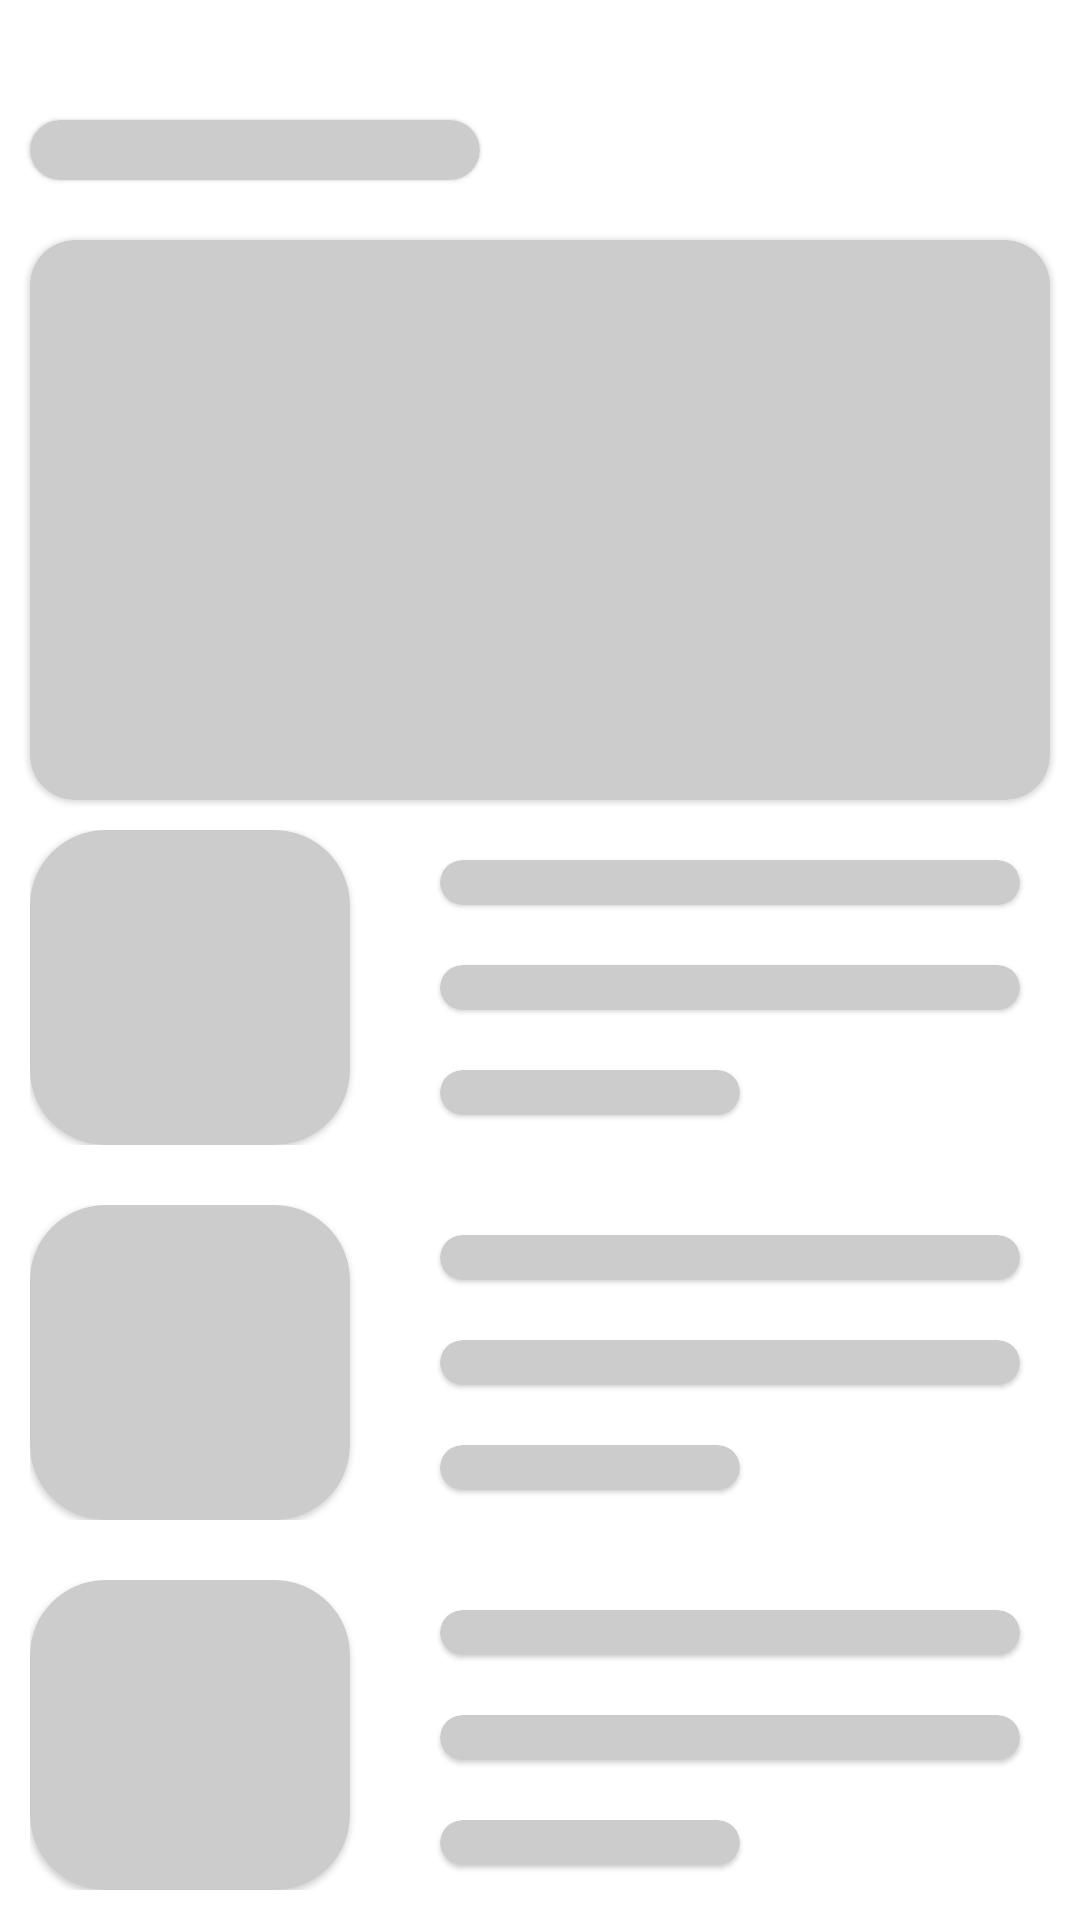

Android layout source for this screen:
<!-- AndroidManifest.xml: application theme Theme.NewsClientAppCleanArchitecture -->
<!-- res/layout/home_shimmer_layout.xml -->
<?xml version="1.0" encoding="utf-8"?>
<LinearLayout xmlns:android="http://schemas.android.com/apk/res/android"
    xmlns:app="http://schemas.android.com/apk/res-auto"
    android:layout_width="match_parent"
    android:layout_height="match_parent"
    android:orientation="vertical">

    <com.google.android.material.card.MaterialCardView
        android:layout_width="150dp"
        android:layout_height="20dp"
        android:layout_gravity="start"
        android:layout_marginTop="40dp"
        android:layout_marginStart="10dp"
        app:cardBackgroundColor="@color/grey"
        app:cardCornerRadius="20dp" />

    <com.google.android.material.card.MaterialCardView
        android:layout_width="match_parent"
        android:layout_height="0dp"
        android:layout_marginTop="20dp"
        android:layout_marginHorizontal="10dp"
        android:layout_weight="2"
        app:cardBackgroundColor="@color/grey"
        app:cardCornerRadius="15dp" />

    <LinearLayout
        android:layout_width="match_parent"
        android:layout_height="0dp"
        android:layout_weight="4"
        android:orientation="vertical">


        <LinearLayout
            android:layout_width="match_parent"
            android:layout_height="wrap_content"
            android:layout_margin="10dp"
            android:orientation="horizontal">

            <com.google.android.material.card.MaterialCardView
                android:layout_width="0dp"
                android:layout_height="match_parent"
                android:layout_marginEnd="20dp"
                android:layout_weight="1"
                android:elevation="2dp"
                app:cardBackgroundColor="@color/grey"
                app:cardCornerRadius="25dp" />


            <LinearLayout
                android:layout_width="0dp"
                android:layout_height="wrap_content"
                android:layout_weight="2"
                android:orientation="vertical">

                <com.google.android.material.card.MaterialCardView
                    android:layout_width="match_parent"
                    android:layout_height="15dp"
                    android:layout_margin="10dp"
                    app:cardBackgroundColor="@color/grey"
                    app:cardCornerRadius="20dp" />

                <com.google.android.material.card.MaterialCardView
                    android:layout_width="match_parent"
                    android:layout_height="15dp"
                    android:layout_margin="10dp"
                    app:cardBackgroundColor="@color/grey"
                    app:cardCornerRadius="20dp" />

                <com.google.android.material.card.MaterialCardView
                    android:layout_width="100dp"
                    android:layout_height="15dp"
                    android:layout_margin="10dp"
                    app:cardBackgroundColor="@color/grey"
                    app:cardCornerRadius="20dp" />

            </LinearLayout>

        </LinearLayout>

        <LinearLayout
            android:layout_width="match_parent"
            android:layout_height="wrap_content"
            android:layout_margin="10dp"
            android:orientation="horizontal">

            <com.google.android.material.card.MaterialCardView
                android:layout_width="0dp"
                android:layout_height="match_parent"
                android:layout_marginEnd="20dp"
                android:layout_weight="1"
                android:elevation="2dp"
                app:cardBackgroundColor="@color/grey"
                app:cardCornerRadius="25dp" />


            <LinearLayout
                android:layout_width="0dp"
                android:layout_height="wrap_content"
                android:layout_weight="2"
                android:orientation="vertical">

                <com.google.android.material.card.MaterialCardView
                    android:layout_width="match_parent"
                    android:layout_height="15dp"
                    android:layout_margin="10dp"
                    app:cardBackgroundColor="@color/grey"
                    app:cardCornerRadius="20dp" />

                <com.google.android.material.card.MaterialCardView
                    android:layout_width="match_parent"
                    android:layout_height="15dp"
                    android:layout_margin="10dp"
                    app:cardBackgroundColor="@color/grey"
                    app:cardCornerRadius="20dp" />

                <com.google.android.material.card.MaterialCardView
                    android:layout_width="100dp"
                    android:layout_height="15dp"
                    android:layout_margin="10dp"
                    app:cardBackgroundColor="@color/grey"
                    app:cardCornerRadius="20dp" />

            </LinearLayout>

        </LinearLayout>

        <LinearLayout
            android:layout_width="match_parent"
            android:layout_height="wrap_content"
            android:layout_margin="10dp"
            android:orientation="horizontal">

            <com.google.android.material.card.MaterialCardView
                android:layout_width="0dp"
                android:layout_height="match_parent"
                android:layout_marginEnd="20dp"
                android:layout_weight="1"
                android:elevation="2dp"
                app:cardBackgroundColor="@color/grey"
                app:cardCornerRadius="25dp" />


            <LinearLayout
                android:layout_width="0dp"
                android:layout_height="wrap_content"
                android:layout_weight="2"
                android:orientation="vertical">

                <com.google.android.material.card.MaterialCardView
                    android:layout_width="match_parent"
                    android:layout_height="15dp"
                    android:layout_margin="10dp"
                    app:cardBackgroundColor="@color/grey"
                    app:cardCornerRadius="20dp" />

                <com.google.android.material.card.MaterialCardView
                    android:layout_width="match_parent"
                    android:layout_height="15dp"
                    android:layout_margin="10dp"
                    app:cardBackgroundColor="@color/grey"
                    app:cardCornerRadius="20dp" />

                <com.google.android.material.card.MaterialCardView
                    android:layout_width="100dp"
                    android:layout_height="15dp"
                    android:layout_margin="10dp"
                    app:cardBackgroundColor="@color/grey"
                    app:cardCornerRadius="20dp" />

            </LinearLayout>
        </LinearLayout>
    </LinearLayout>
</LinearLayout>
<!-- resources referenced by this layout -->
<resources>
  <color name="grey">#FFCCCCCC</color>
  <style name="Theme.NewsClientAppCleanArchitecture" parent="Theme.MaterialComponents.DayNight.NoActionBar">
          
          <item name="colorPrimary">@color/purple_500</item>
          <item name="colorPrimaryVariant">@color/purple_700</item>
          <item name="colorOnPrimary">@color/colorOnPrimary</item>
          
          <item name="colorSecondary">@color/white</item>
          <item name="colorSecondaryVariant">@color/grey</item>
          <item name="colorOnSecondary">@color/black</item>
          
          <item name="android:statusBarColor">?attr/colorPrimaryVariant</item>
          
      </style>
  <color name="purple_500">#FF6200EE</color>
  <color name="purple_700">#FF3700B3</color>
  <color name="colorOnPrimary">#FFFFFF</color>
  <color name="white">#FFFFFFFF</color>
  <color name="black">#FF000000</color>
</resources>
